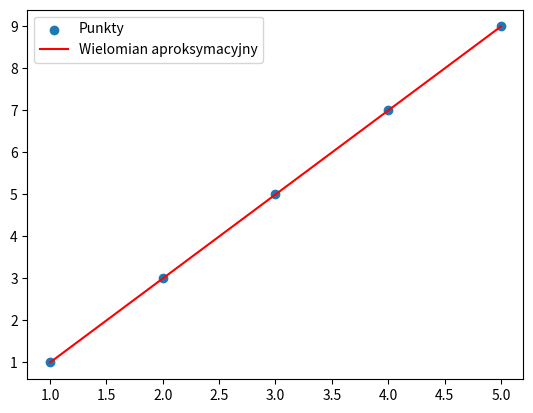

This chart was generated by the following Python code:
import numpy as np
import matplotlib.pyplot as plt


def matrix_multiply(A, B):
    result = np.zeros((A.shape[0], B.shape[1]))
    for i in range(A.shape[0]):
        for j in range(B.shape[1]):
            for k in range(A.shape[1]):
                result[i][j] += A[i][k] * B[k][j]
    return result


def matrix_transpose(A):
    result = np.zeros((A.shape[1], A.shape[0]))
    for i in range(A.shape[0]):
        for j in range(A.shape[1]):
            result[j][i] = A[i][j]
    return result


def cholesky_decomposition(A):
    n = len(A)
    L = np.zeros((n, n))

    for i in range(n):
        for j in range(i + 1):
            s = sum(L[i][k] * L[j][k] for k in range(j))
            if i == j:
                L[i][j] = np.sqrt(A[i][i] - s)
            else:
                L[i][j] = (1.0 / L[j][j] * (A[i][j] - s))
    return L


def solve_linear_equations(A, b):
    L = cholesky_decomposition(A)
    y = np.zeros(len(b))
    x = np.zeros(len(b))
    for i in range(len(b)):
        y[i] = (b[i] - sum(L[i][j] * y[j] for j in range(i))) / L[i][i]
    for i in range(len(b) - 1, -1, -1):
        x[i] = (y[i] - sum(L[j][i] * x[j] for j in range(i + 1, len(b)))) / L[i][i]

    return x


def Welkier_Patryk_Aproks_MNK(x, y, n):

    A = np.zeros((len(x), n + 1))
    for i in range(n + 1):
        for j in range(len(x)):
            A[j][i] = x[j] ** i

    A_transpose = matrix_transpose(A)
    A_transpose_A = matrix_multiply(A_transpose, A)
    A_transpose_y = np.dot(A_transpose, y)

    coefficients = solve_linear_equations(A_transpose_A, A_transpose_y)

    plt.scatter(x, y, label='Punkty')
    xp = np.linspace(min(x), max(x), 100)
    yp = np.zeros_like(xp)
    for i in range(n + 1):
        yp += coefficients[i] * xp ** i
    plt.plot(xp, yp, label='Wielomian aproksymacyjny', color='red')
    plt.legend()
    plt.show()

    return coefficients


x = np.array([1, 2, 3, 4, 5])
y = np.array([1, 3, 5, 7, 9])
n = 3
coefficients = Welkier_Patryk_Aproks_MNK(x, y, n)
print("Współczynniki wielomianu aproksymacyjnego:", coefficients)